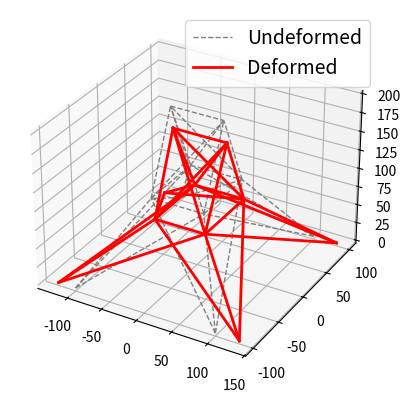

Recreate this plot in Python.
import numpy as np
import matplotlib.pyplot as plt

# %% Input truss structure data
E = 1e4  # E-Modul
A = 0.111  # Querschnittsfläche der Balken
length = 5
height = 10
ls = 1
hs = 1

nodes = []
bars = []

nodes.append([-37.5,0,200])
nodes.append([37.5,0,200])
nodes.append([-37.5,37.5,100])
nodes.append([37.5,37.5,100])
nodes.append([37.5,-37.5,100])
nodes.append([-37.5,-37.5,100])
nodes.append([-100,100,0])
nodes.append([100,100,0])
nodes.append([100,-100,0])
nodes.append([-100,-100,0])

bars.append([0,1])
bars.append([3,0])
bars.append([2,1])
bars.append([4,0])
bars.append([5,1])
bars.append([3,1])
bars.append([4,1])
bars.append([2,0])
bars.append([5,0])
bars.append([5,2])
bars.append([4,3])
bars.append([2,3])
bars.append([5,4])
bars.append([9,2])
bars.append([6,5])
bars.append([8,3])
bars.append([7,4])
bars.append([6,3])
bars.append([7,2])
bars.append([9,4])
bars.append([8,5])
bars.append([9,5])
bars.append([6,2])
bars.append([7,3])
bars.append([8,4])

nodes = np.array(nodes).astype(float)
bars = np.array(bars)

#  Äußere Kräfte
P = np.zeros_like(nodes)
P[0,2] = -10
P[1,2] = -10
# P[-3,2] = -1e9
# P[-4,2] = -1e9

# Lager Verschiebung
Ur = [0, 0, 0, 0, 0, 0, 0, 0]  # 4 Festlager = 4*3 blockierte Freiheitsgrade

#Freiheitsgrade (1 = beweglich, 0 = fest)
DOFCON = np.ones_like(nodes).astype(int)
# Festlager
DOFCON[6,:] = 0
DOFCON[7,:] = 0
DOFCON[8,:] = 0
DOFCON[9,:] = 0
DOFCON[6,0] = 1
DOFCON[7,0] = 1
DOFCON[8,0] = 1
DOFCON[9,0] = 1



# %% Truss structural analysis
def TrussAnalysis():
    NN = len(nodes)
    NE = len(bars)
    DOF = 3
    NDOF = DOF * NN

    # structural analysis
    d = nodes[bars[:, 1], :] - nodes[bars[:, 0], :]
    L = np.sqrt((d ** 2).sum(axis=1))
    angle = d.T / L
    a = np.concatenate((-angle.T, angle.T), axis=1)
    K = np.zeros([NDOF, NDOF])
    for k in range(NE):
        aux = 3 * bars[k, :]
        index = np.r_[aux[0]:aux[0] + 3, aux[1]:aux[1] + 3]

        ES = np.dot(a[k][np.newaxis].T * E * A, a[k][np.newaxis]) / L[k]
        K[np.ix_(index, index)] = K[np.ix_(index, index)] + ES

    freeDOF = DOFCON.flatten().nonzero()[0]
    supportDOF = (DOFCON.flatten() == 0).nonzero()[0]
    Kff = K[np.ix_(freeDOF, freeDOF)]
    print("Kff-determinate = " + str(np.linalg.det(Kff)))
    Kfr = K[np.ix_(freeDOF, supportDOF)]
    Krf = Kfr.T
    Krr = K[np.ix_(supportDOF, supportDOF)]
    Pf = P.flatten()[freeDOF]
    Uf = np.linalg.solve(Kff, Pf)
    U = DOFCON.astype(float).flatten()
    U[freeDOF] = Uf
    U[supportDOF] = Ur
    U = U.reshape(NN, DOF)
    u = np.concatenate((U[bars[:, 0]], U[bars[:, 1]]), axis=1)
    N = E * A / L[:] * (a[:] * u[:]).sum(axis=1)
    R = (Krf[:] * Uf).sum(axis=1) #+ (Krr[:] * Ur).sum(axis=1)
    #R = R.reshape(4, DOF)
    return np.array(N), np.array(R), U


def Plot(nodes, c, lt, lw, lg):
    plt.subplot(projection='3d')
    #plt.gca().set_aspect('equal')
    for i in range(len(bars)):
        xi, xf = nodes[bars[i, 0], 0], nodes[bars[i, 1], 0]
        yi, yf = nodes[bars[i, 0], 1], nodes[bars[i, 1], 1]
        zi, zf = nodes[bars[i, 0], 2], nodes[bars[i, 1], 2]
        line, = plt.plot([xi, xf], [yi, yf], [zi, zf], color=c, linestyle=lt, linewidth=lw)
    line.set_label(lg)
    plt.legend(prop={'size': 14})


# %% Result
N, R, U = TrussAnalysis()
print('Axial Forces (positive = tension, negative = compression)')
print(N[np.newaxis].T)
print('Reaction Forces (positive = upward, negative = downward')
print(R)
print('Deformation at nodes')
print(U)
Plot(nodes, 'gray', '--', 1, 'Undeformed')
scale = 5
Dnodes = U * scale + nodes
Plot(Dnodes, 'red', '-', 2, 'Deformed')
plt.show()
# plt.savefig('fig-1.png', dpi=300)